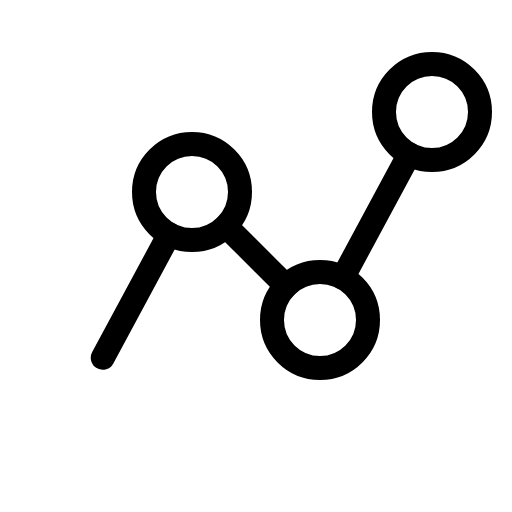
t = 0.00 s
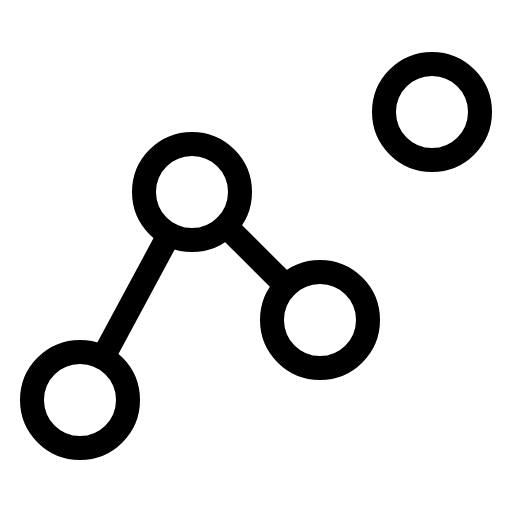
t = 1.80 s
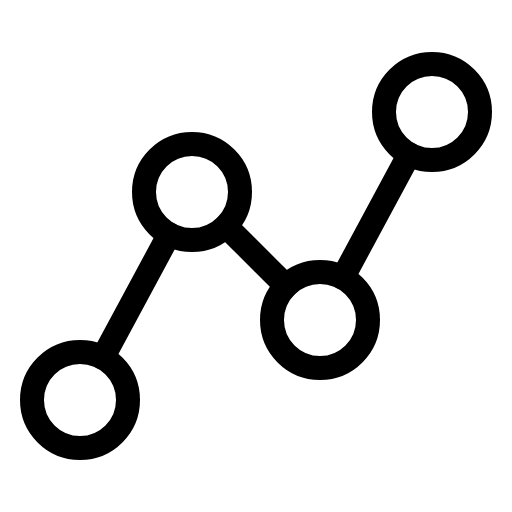
t = 2.18 s
t = 2.55 s: frame unchanged from t = 2.18 s, image omitted
t = 2.93 s: frame unchanged from t = 2.18 s, image omitted

The animated SVG that drew these frames (rendered in a browser with its animation timeline set to each time). Animation: 1 CSS @keyframes rule; one cycle of 3.30 s, repeats indefinitely.

<svg xmlns="http://www.w3.org/2000/svg" viewBox="0 0 256 256">
  <style>
    .draw-line {
      stroke-dasharray: 2000;
      stroke-dashoffset: 0;
    }
    svg:hover .draw-line {
      animation: phosphor-draw-in 1.5s ease-in-out infinite alternate;
    }
    @keyframes phosphor-draw-in {
      0%   { stroke-dashoffset: 2000; }
      100% { stroke-dashoffset: 0; }
    }
  </style><rect width="256" height="256" fill="none"/><circle cx="40" cy="200" r="24" fill="none" stroke="currentColor" stroke-linecap="round" stroke-linejoin="round" stroke-width="12" class="draw-line" pathLength="1" style="animation-delay: 0s"/><circle cx="96" cy="96" r="24" fill="none" stroke="currentColor" stroke-linecap="round" stroke-linejoin="round" stroke-width="12" class="draw-line" pathLength="1" style="animation-delay: 0.3s"/><circle cx="160" cy="160" r="24" fill="none" stroke="currentColor" stroke-linecap="round" stroke-linejoin="round" stroke-width="12" class="draw-line" pathLength="1" style="animation-delay: 0.6s"/><circle cx="216" cy="56" r="24" fill="none" stroke="currentColor" stroke-linecap="round" stroke-linejoin="round" stroke-width="12" class="draw-line" pathLength="1" style="animation-delay: 0.9s"/><line x1="84.62" y1="117.13" x2="51.38" y2="178.87" fill="none" stroke="currentColor" stroke-linecap="round" stroke-linejoin="round" stroke-width="12" class="draw-line" pathLength="1" style="animation-delay: 1.2s"/><line x1="143.03" y1="143.03" x2="112.97" y2="112.97" fill="none" stroke="currentColor" stroke-linecap="round" stroke-linejoin="round" stroke-width="12" class="draw-line" pathLength="1" style="animation-delay: 1.5s"/><line x1="204.62" y1="77.13" x2="171.38" y2="138.87" fill="none" stroke="currentColor" stroke-linecap="round" stroke-linejoin="round" stroke-width="12" class="draw-line" pathLength="1" style="animation-delay: 1.8s"/></svg>
